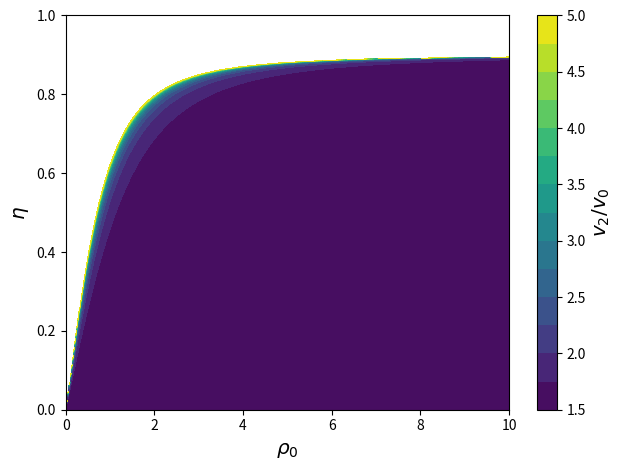

Here is the Python script that generated this plot:
import numpy as np
import matplotlib.pyplot as plt


def cal_P1(eta):
    return np.exp(-eta**2 / 2)


def cal_P2(eta):
    return np.exp(-eta**2 * 4 / 2)


def cal_alpha(rho, rho0, eta):
    P1 = cal_P1(eta)
    return P1 - 1 + 4 / np.pi * (P1 - 2 / 3) * rho0 * rho


def cal_beta(rho0, eta):
    P1 = cal_P1(eta)
    P2 = cal_P2(eta)
    res = 16 / np.pi * (5 * P1 - 2) * (2 * P2 + 1) * rho0 ** 2 \
        / (15 * np.pi * (1 - P2) + 8 * (7 + 5 * P2) * rho0)
    return res


def cal_lambda1(rho0, eta):
    P1 = cal_P1(eta)
    P2 = cal_P2(eta)
    res = 2 * (16 + 30 * P2 - 15 * P1) * rho0 \
        / (15 * np.pi * (1 - P2) + 8 * (7 + 5 * P2) * rho0)
    return res


def cal_v2(rho0, eta):
    beta = cal_beta(rho0, eta)
    P1 = cal_P1(eta)
    alpha = cal_alpha(rho0, rho0, eta)
    if alpha > 0:
        v0 = np.sqrt(alpha / beta)
        return (v0 + rho0 ** 2 * 2 / np.pi * (P1 - 2 / 3) / beta / v0) / v0
    else:
        return np.nan


if __name__ == "__main__":
    eta = np.linspace(0, 1, 500)
    rho0 = np.linspace(0, 10, 400)

    # lambda1 = np.zeros_like(eta)
    # for i in range(eta.size):
    #     lambda1 = cal_lambda1(4, eta)
    # plt.plot(eta, lambda1)
    # plt.show()
    # plt.close()

    v2 = np.zeros((rho0.size, eta.size))
    for i in range(rho0.size):
        for j in range(eta.size):
            v2[i, j] = cal_v2(rho0[i], eta[j])
    # v2[v2 > 5] = 5
    levels = np.linspace(1.5, 5, 15)
    plt.contourf(rho0, eta, v2.T, levels)
    cb = plt.colorbar()
    cb.set_label(r"$v_2 / v_0$", fontsize="x-large")
    plt.xlabel(r"$\rho_0$", fontsize="x-large")
    plt.ylabel(r"$\eta$", fontsize="x-large")
    plt.tight_layout()
    plt.show()
    plt.close()
